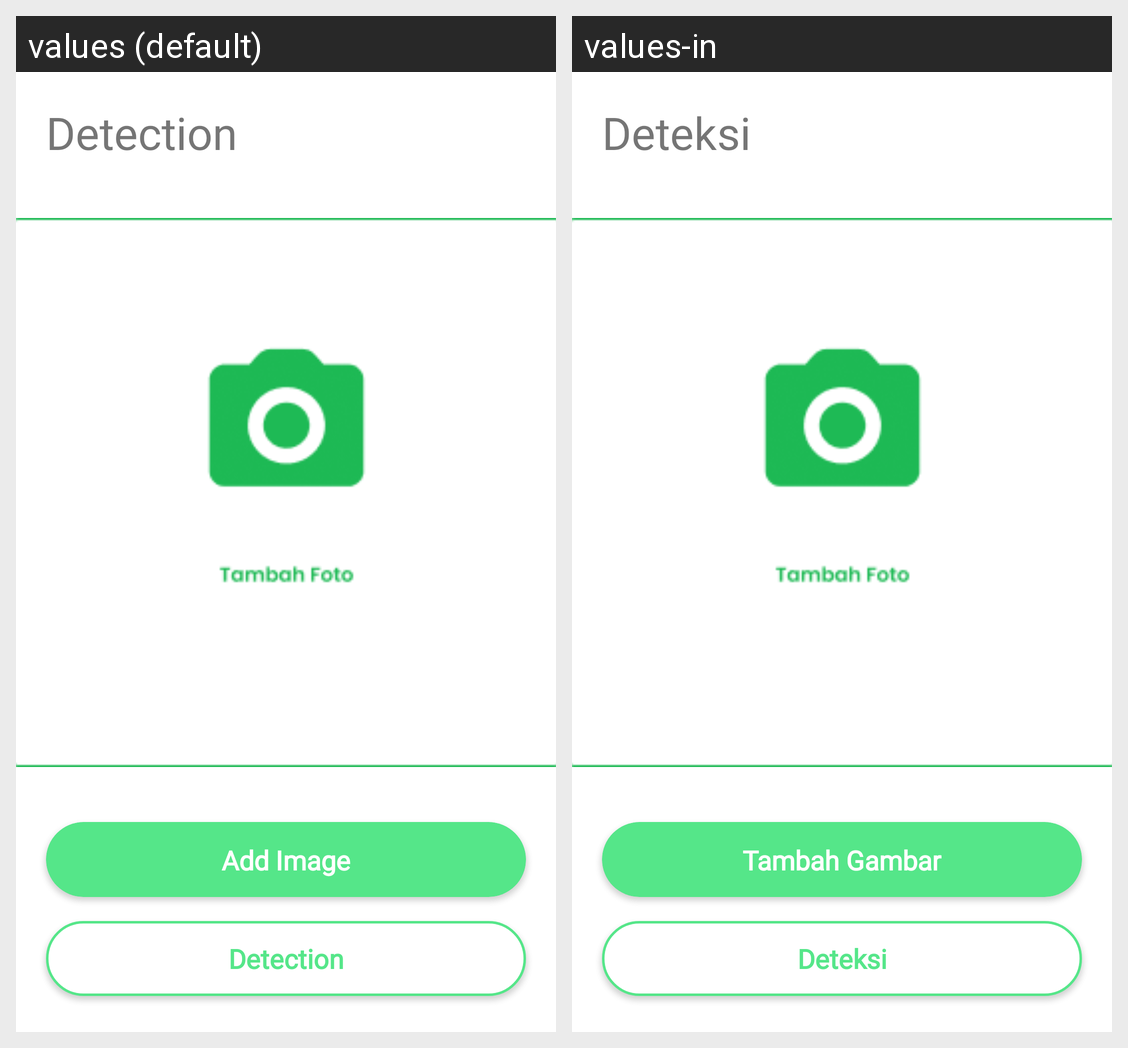

For this localized Android screen grid, give each drawn string resource with its value in every locale shown.
Android screen res/layout/activity_deteksi.xml rendered under 2 locales, left to right: values (default), values-in. Device: Nexus 5 (rendered at 1080×1920; each locale shown at half size, 540×960, under a caption strip naming it); theme Theme.CapstoneDuaSatu.
Strings drawn on this screen, with the default value and each locale's value (text and hints the layout hard-codes, and strings that could not be matched under every locale, appear in the picture but are not listed):

deteksi
  values: Detection
  values-in: Deteksi

camera
  values: Add Image
  values-in: Tambah Gambar
